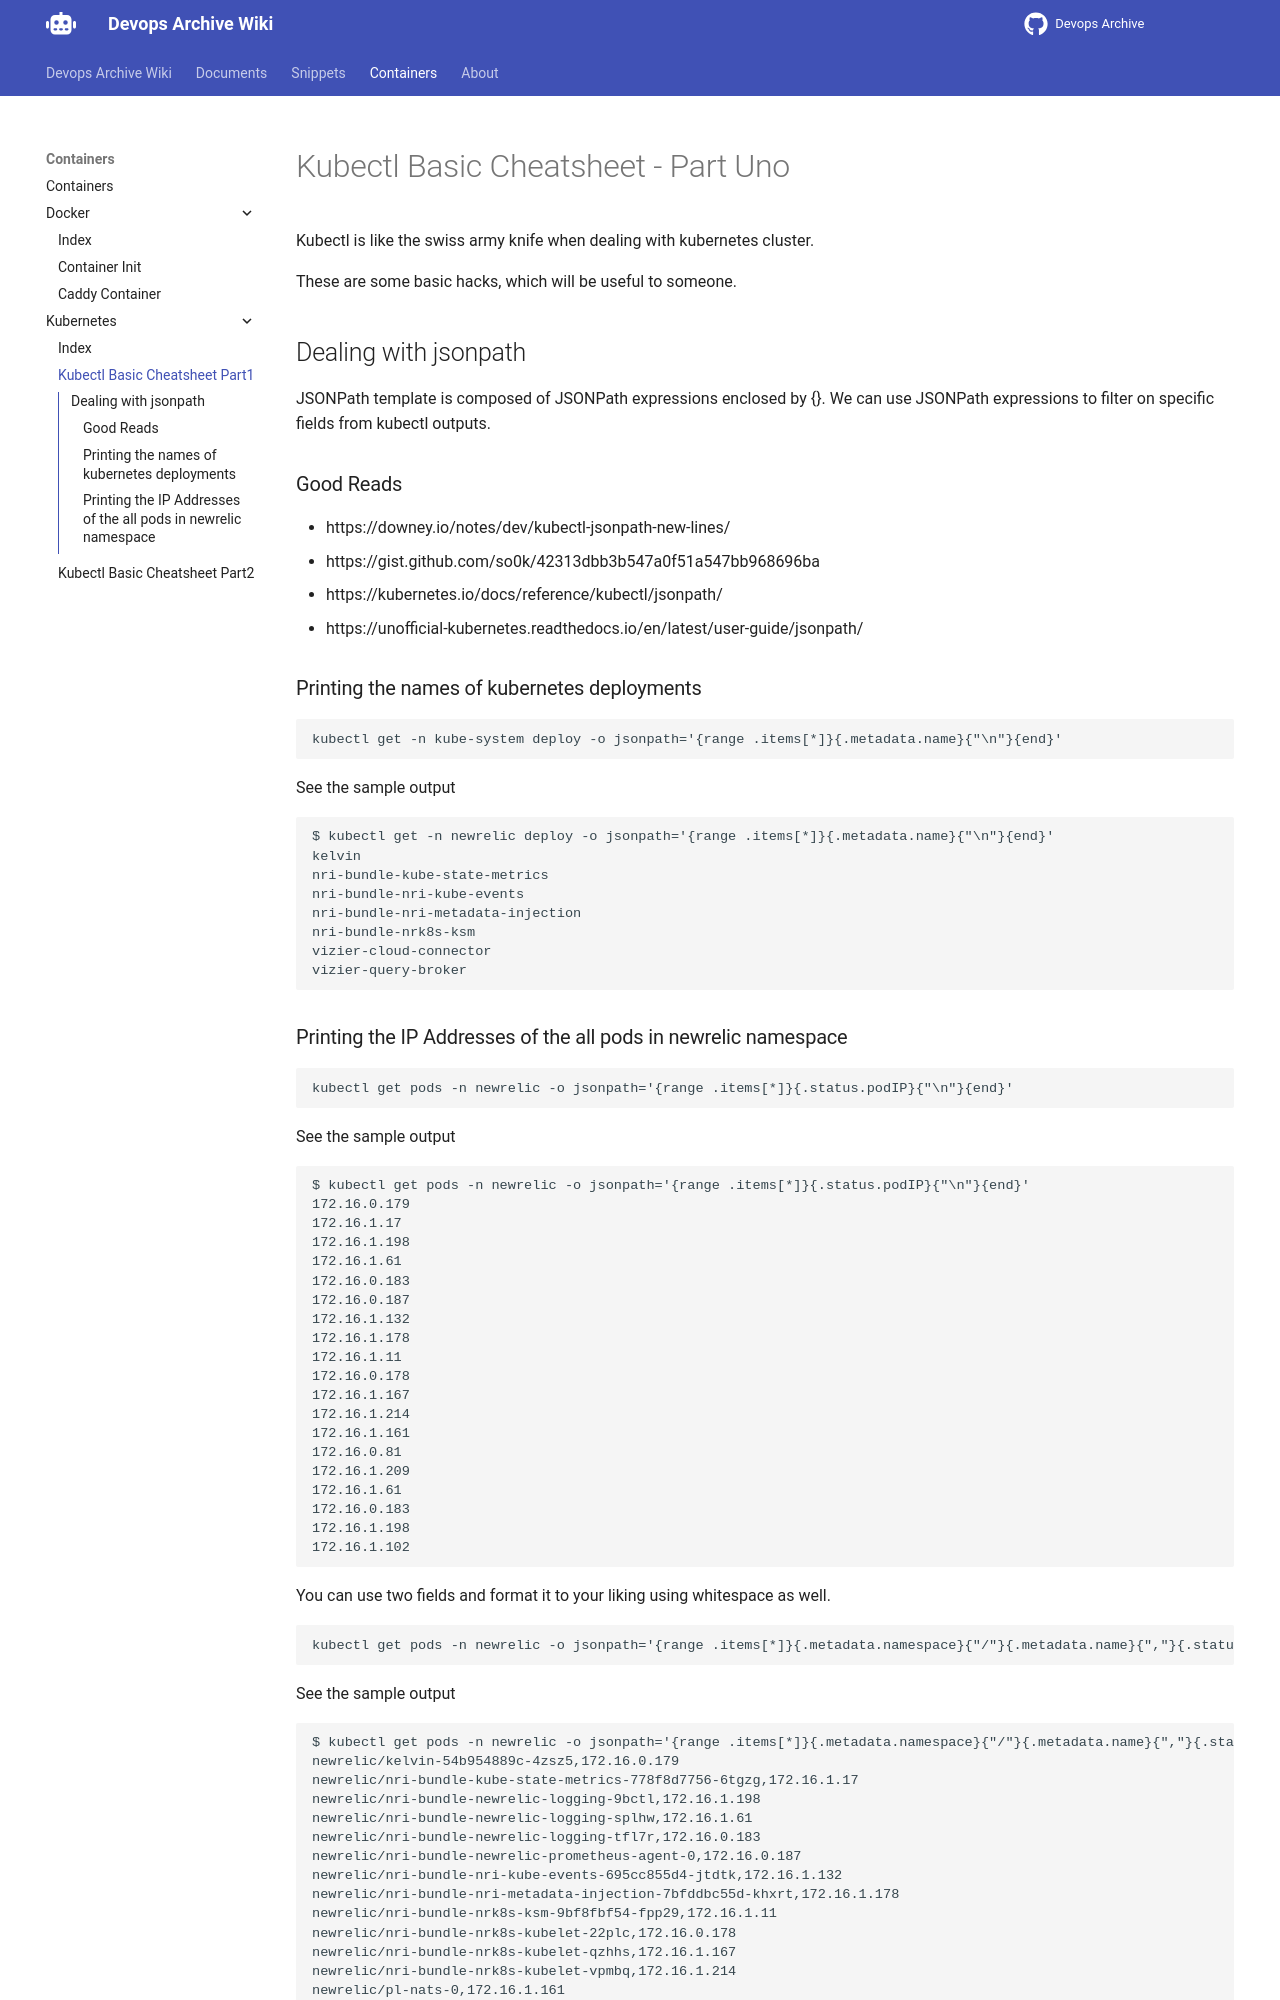

repository: devops-archive/devops-archive.github.io · page: containers/kubernetes/kubectl/cheatsheets/kubectl-basic-part-1/index.html · generator: mkdocs

# Kubectl Basic Cheatsheet - Part Uno

Kubectl is like the swiss army knife when dealing with kubernetes cluster.

These are some basic hacks, which will be useful to someone.

## Dealing with jsonpath

JSONPath template is composed of JSONPath expressions enclosed by {}. We can use JSONPath expressions to filter on specific fields from kubectl outputs.

### Good Reads

- https://downey.io/notes/dev/kubectl-jsonpath-new-lines/
- https://gist.github.com/so0k/42313dbb3b547a0f51a547bb968696ba
- https://kubernetes.io/docs/reference/kubectl/jsonpath/
- https://unofficial-kubernetes.readthedocs.io/en/latest/user-guide/jsonpath/

### Printing the names of kubernetes deployments

```
kubectl get -n kube-system deploy -o jsonpath='{range .items[*]}{.metadata.name}{"\n"}{end}'
```

See the sample output

```
$ kubectl get -n newrelic deploy -o jsonpath='{range .items[*]}{.metadata.name}{"\n"}{end}'
kelvin
nri-bundle-kube-state-metrics
nri-bundle-nri-kube-events
nri-bundle-nri-metadata-injection
nri-bundle-nrk8s-ksm
vizier-cloud-connector
vizier-query-broker
```
